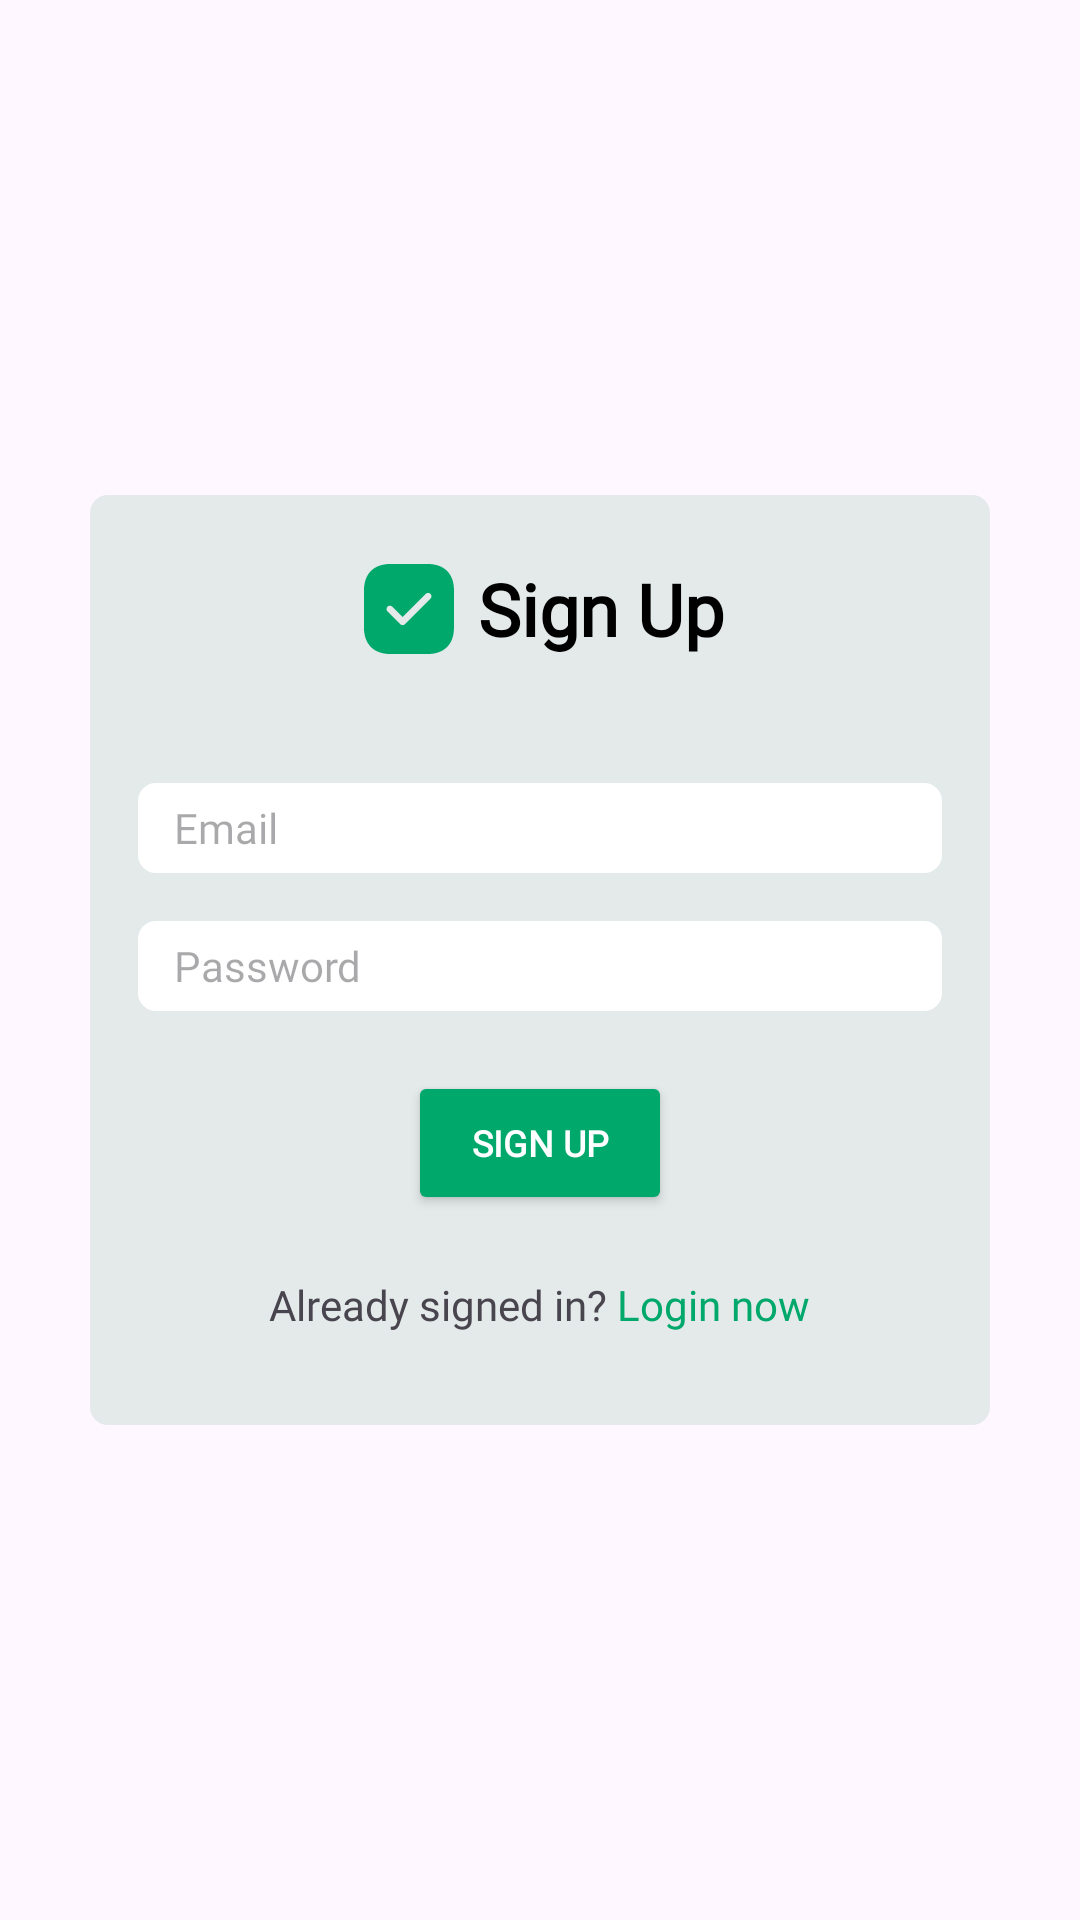

Layout XML and referenced resources for this Android screen:
<!-- AndroidManifest.xml: application theme Theme.Test -->
<!-- res/layout/fragment_sign_up.xml -->
<?xml version="1.0" encoding="utf-8"?>
<androidx.constraintlayout.widget.ConstraintLayout xmlns:android="http://schemas.android.com/apk/res/android"
    xmlns:tools="http://schemas.android.com/tools"
    android:layout_width="match_parent"
    android:layout_height="match_parent"
    xmlns:app="http://schemas.android.com/apk/res-auto"
    tools:context=".fragment.LogInFragment">

    <LinearLayout
        android:background="@drawable/round_outline"
        android:gravity="top|center_horizontal"
        android:id="@+id/profile"
        android:layout_width="300dp"
        android:layout_height="310dp"
        android:orientation="vertical"
        android:layout_margin="20dp"
        app:layout_constraintTop_toTopOf="parent"
        app:layout_constraintBottom_toBottomOf="parent"
        app:layout_constraintStart_toStartOf="parent"
        app:layout_constraintEnd_toEndOf="parent"
        >

        <LinearLayout
            android:layout_marginTop="20dp"
            android:layout_width="match_parent"
            android:layout_height="wrap_content"
            android:orientation="horizontal"
            android:gravity="center">

            <ImageView
                android:layout_width="36dp"
                android:layout_height="36dp"
                android:src="@drawable/tick_square"
                android:layout_gravity="center"
                ></ImageView>
            <TextView
                android:layout_width="wrap_content"
                android:layout_height="wrap_content"
                android:layout_marginStart="5dp"
                android:fontFamily="@font/plus_jakarta_sans_wght"
                android:gravity="center"
                android:layout_gravity="center"
                android:text="Sign Up"
                android:textColor="@color/black"
                android:textSize="24dp"
                android:textStyle="bold"
                app:layout_constraintBottom_toBottomOf="parent"
                app:layout_constraintStart_toEndOf="@id/change_password_img"
                app:layout_constraintTop_toTopOf="parent">

            </TextView>
        </LinearLayout>

        <EditText
            android:id="@+id/email_et"
            android:layout_width="match_parent"
            android:layout_height="wrap_content"
            android:paddingStart="12dp"
            android:paddingEnd="12dp"
            android:layout_marginStart="16dp"
            android:layout_marginEnd="16dp"
            android:background="@drawable/round_outline"
            android:backgroundTint="@color/white"
            android:fontFamily="@font/plus_jakarta_sans_wght"
            android:hint="Email"
            android:inputType="text|textEnableTextConversionSuggestions"
            android:minHeight="30dp"
            android:textSize="14dp"
            android:layout_marginTop="40dp"
            app:layout_constraintStart_toStartOf="parent"
            app:layout_constraintTop_toTopOf="parent">

        </EditText>

        <EditText
            android:id="@+id/password_et"
            android:layout_width="match_parent"
            android:layout_height="wrap_content"
            android:layout_marginStart="16dp"
            android:layout_marginTop="16dp"
            android:layout_marginEnd="16dp"
            android:background="@drawable/round_outline"
            android:backgroundTint="@color/white"
            android:fontFamily="@font/plus_jakarta_sans_wght"
            android:hint="Password"
            android:inputType="text|textEnableTextConversionSuggestions"
            android:minHeight="30dp"
            android:paddingStart="12dp"
            android:paddingEnd="12dp"
            android:password="true"
            android:textSize="14dp"
            app:layout_constraintStart_toStartOf="parent"
            app:layout_constraintTop_toTopOf="parent">

        </EditText>

        <Button
            android:id="@+id/signUp"
            android:layout_marginTop="20dp"
            android:layout_width="wrap_content"
            android:layout_height="wrap_content"
            android:text="Sign Up"
            android:textSize="12dp"
            android:textStyle="bold"
            android:textColor="@color/white"
            android:fontFamily="@font/plus_jakarta_sans_wght"
            app:cornerRadius="10dp"
            android:backgroundTint="@color/green"
            >

        </Button>

        <LinearLayout
            android:layout_marginTop="10dp"
            android:layout_width="wrap_content"
            android:layout_height="40dp"
            android:orientation="horizontal"
            android:gravity="center">

            <TextView
                android:layout_width="wrap_content"
                android:layout_height="wrap_content"
                android:text="Already signed in? "
                android:fontFamily="@font/plus_jakarta_sans_wght">

            </TextView>

            <TextView
                android:id="@+id/login_link"
                android:layout_width="wrap_content"
                android:layout_height="wrap_content"
                android:text="Login now"
                android:background="@android:color/transparent"
                android:textColor="@color/green"
                android:fontFamily="@font/plus_jakarta_sans_wght">

            </TextView>

        </LinearLayout>


    </LinearLayout>



</androidx.constraintlayout.widget.ConstraintLayout>
<!-- resources referenced by this layout -->
<resources>
  <color name="black">#FF000000</color>
  <color name="green">#00A86B</color>
  <color name="white">#FFFFFFFF</color>
  <!-- drawable round_outline (drawable) -->
  <?xml version="1.0" encoding="utf-8"?>
  <selector xmlns:android="http://schemas.android.com/apk/res/android">
      <item>
          <shape android:shape="rectangle">
              <solid android:color="@color/grey" /> 
              <corners android:radius="6dp" />
          </shape>
      </item>
  
  </selector>
  <!-- drawable tick_square (drawable) -->
  <vector xmlns:android="http://schemas.android.com/apk/res/android"
      android:width="72dp"
      android:height="72dp"
      android:viewportWidth="72"
      android:viewportHeight="72">
    <path
        android:pathData="M48.57,6H23.43C12.51,6 6,12.51 6,23.43V48.54C6,59.49 12.51,66 23.43,66H48.54C59.46,66 65.97,59.49 65.97,48.57V23.43C66,12.51 59.49,6 48.57,6ZM50.34,29.1L33.33,46.11C32.91,46.53 32.34,46.77 31.74,46.77C31.14,46.77 30.57,46.53 30.15,46.11L21.66,37.62C20.79,36.75 20.79,35.31 21.66,34.44C22.53,33.57 23.97,33.57 24.84,34.44L31.74,41.34L47.16,25.92C48.03,25.05 49.47,25.05 50.34,25.92C51.21,26.79 51.21,28.2 50.34,29.1Z"
        android:fillColor="#00A86B"/>
  </vector>
  <style name="Theme.Test" parent="Base.Theme.Test" />
  <color name="grey">#E4EAEA</color>
  <style name="Base.Theme.Test" parent="Theme.Material3.DayNight.NoActionBar">
          
          
      </style>
</resources>
